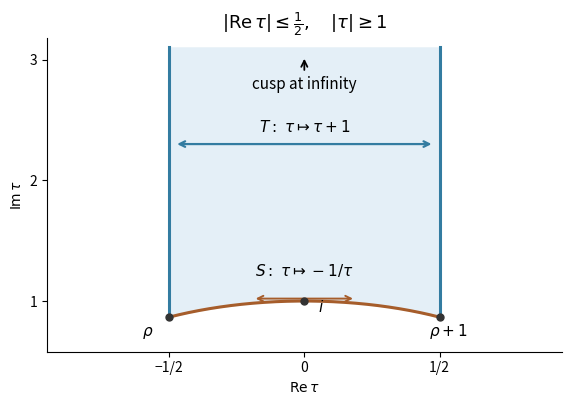

Here is the Python script that generated this plot:
"""Draw the standard SL2(Z) fundamental domain; write opaque PNG only to cwd.
Tested with Python 3.14.4, numpy 2.3.5, matplotlib 3.10.7.
"""
from pathlib import Path
import numpy as np
import matplotlib
matplotlib.use('Agg')
import matplotlib.pyplot as plt

def main():
    fig,ax=plt.subplots(figsize=(6.2,4.3),dpi=100,facecolor='white')
    x=np.linspace(-.5,.5,500)
    y=np.sqrt(1-x*x)
    ax.fill_between(x,y,3.1,color='#e4eff7')
    ax.plot(x,y,color='#a65d2b',lw=2.2)
    ax.plot([-.5,-.5],[np.sqrt(3)/2,3.1],color='#337ca1',lw=2.2)
    ax.plot([.5,.5],[np.sqrt(3)/2,3.1],color='#337ca1',lw=2.2)
    ax.annotate('',xy=(.48,2.3),xytext=(-.48,2.3),arrowprops=dict(arrowstyle='<->',color='#337ca1',lw=1.6))
    ax.text(0,2.4,r'$T:\ \tau\mapsto\tau+1$',ha='center',fontsize=11)
    ax.annotate('',xy=(.19,1.02),xytext=(-.19,1.02),arrowprops=dict(arrowstyle='<->',color='#a65d2b',lw=1.4))
    ax.text(0,1.21,r'$S:\ \tau\mapsto-1/\tau$',ha='center',fontsize=11)
    ax.annotate('cusp at infinity',xy=(0,3.03),xytext=(0,2.76),ha='center',arrowprops=dict(arrowstyle='->',lw=1.3),fontsize=11)
    ax.scatter([0,-.5,.5],[1,np.sqrt(3)/2,np.sqrt(3)/2],s=25,c='#333333',zorder=5)
    ax.text(.05,.91,r'$i$',fontsize=11)
    ax.text(-.60,.71,r'$\rho$',fontsize=11)
    ax.text(.46,.71,r'$\rho+1$',fontsize=11)
    ax.set_xlim(-.95,.95);ax.set_ylim(.58,3.18)
    ax.set_xticks([-.5,0,.5],['−1/2','0','1/2']);ax.set_yticks([1,2,3])
    ax.set_xlabel(r'$\operatorname{Re}\tau$');ax.set_ylabel(r'$\operatorname{Im}\tau$')
    ax.set_title(r'$|\operatorname{Re}\tau|\leq\frac{1}{2},\quad |\tau|\geq1$',fontsize=13)
    ax.spines[['top','right']].set_visible(False)
    fig.subplots_adjust(left=.13,right=.96,bottom=.14,top=.87)
    fig.savefig(Path.cwd()/'paper-126-modular-domain.png',facecolor='white',transparent=False)
    plt.close(fig)

if __name__=='__main__':main()
